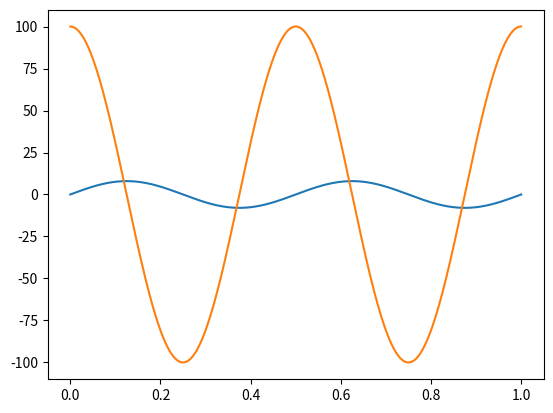

This figure's Python source:
import math
import numpy as np
import matplotlib.pyplot as plt
# a=np.zeros((2,2))
# print(a)
# b=np. ones((1,2))
# print(b)
# d=b[0,1]
# print(d)
# a=np. array([[1,2,3,4],[5,6,7,8],[9,10,11,12]])
# b=a[:2,1:3]
# print(b)
# b=a[1,:]
# print(b)
tau=pow(10,-5)
T=1
x0=5.0
v0=100.0
k=4*math.pi**2*4
N=int(T/tau)
x=np. zeros((N))
v=np. zeros((N))
t=np. zeros((N))
v[0]=v0
# print(x)
for i in range(0,N-1):
    t[i+1]=t[i]+tau
    v[i+1]=v[i]-k*x[i]*tau
    x[i+1]=x[i]+(v[i]+v[i+1])*tau/2
# print(x)

# a=np.array([[1,2],[3,4]])
# b=np.array([[1,2],[3,4]])
# print(a.dot(b))

plt.plot(t,x)
# plt.plot(t,v)
plt.show()

plt.plot(t,v)
plt.show()
